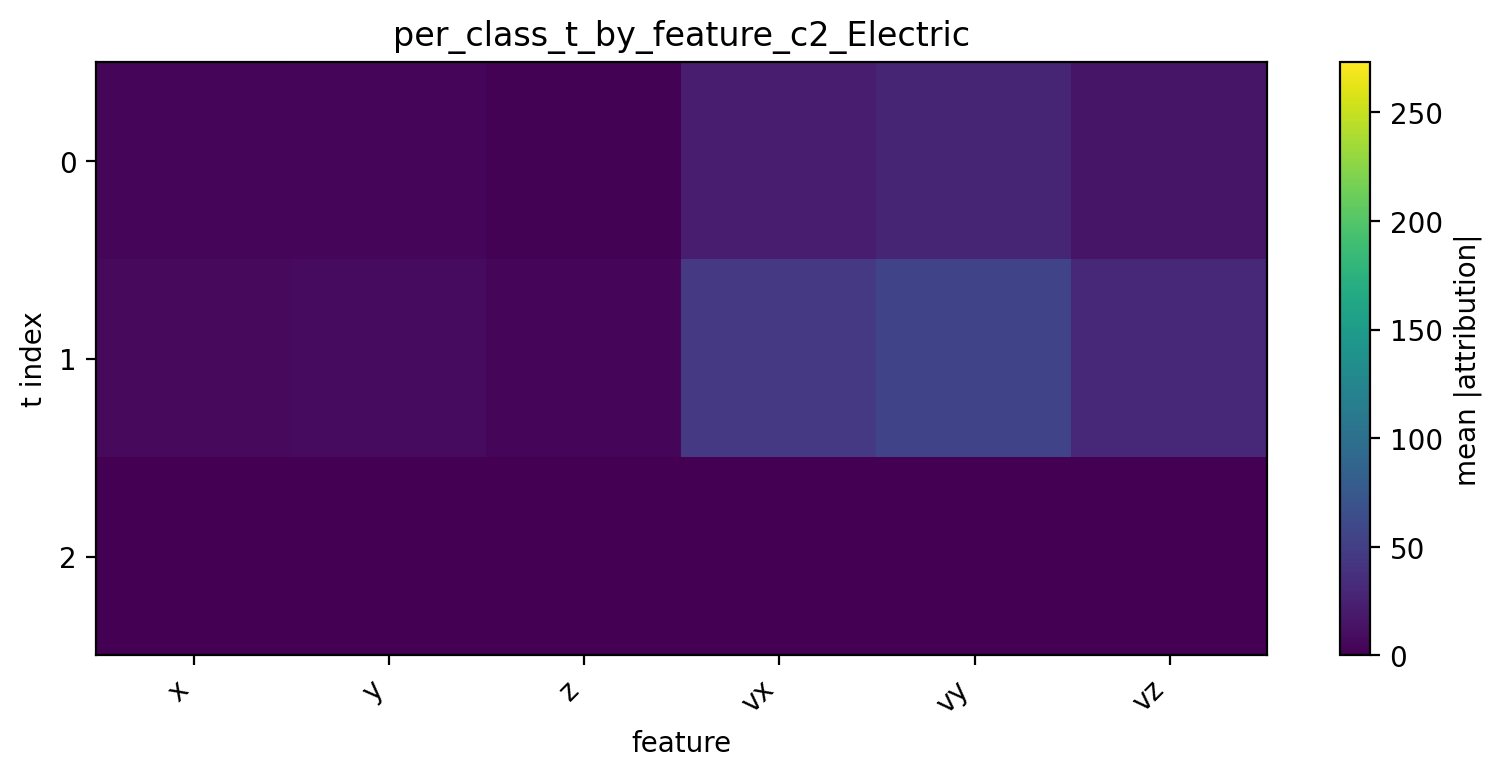

The data file committed next to this chart (first rows):
t, x, y, z, vx, vy, vz
0, 3.969, 4.471, 1.837, 22.19, 27.85, 15.86
1, 6.907, 7.741, 3.421, 44.89, 55.15, 31.58
2, 0.1651, 0.2801, 0.09862, 0.4116, 0.3733, 0.4297
